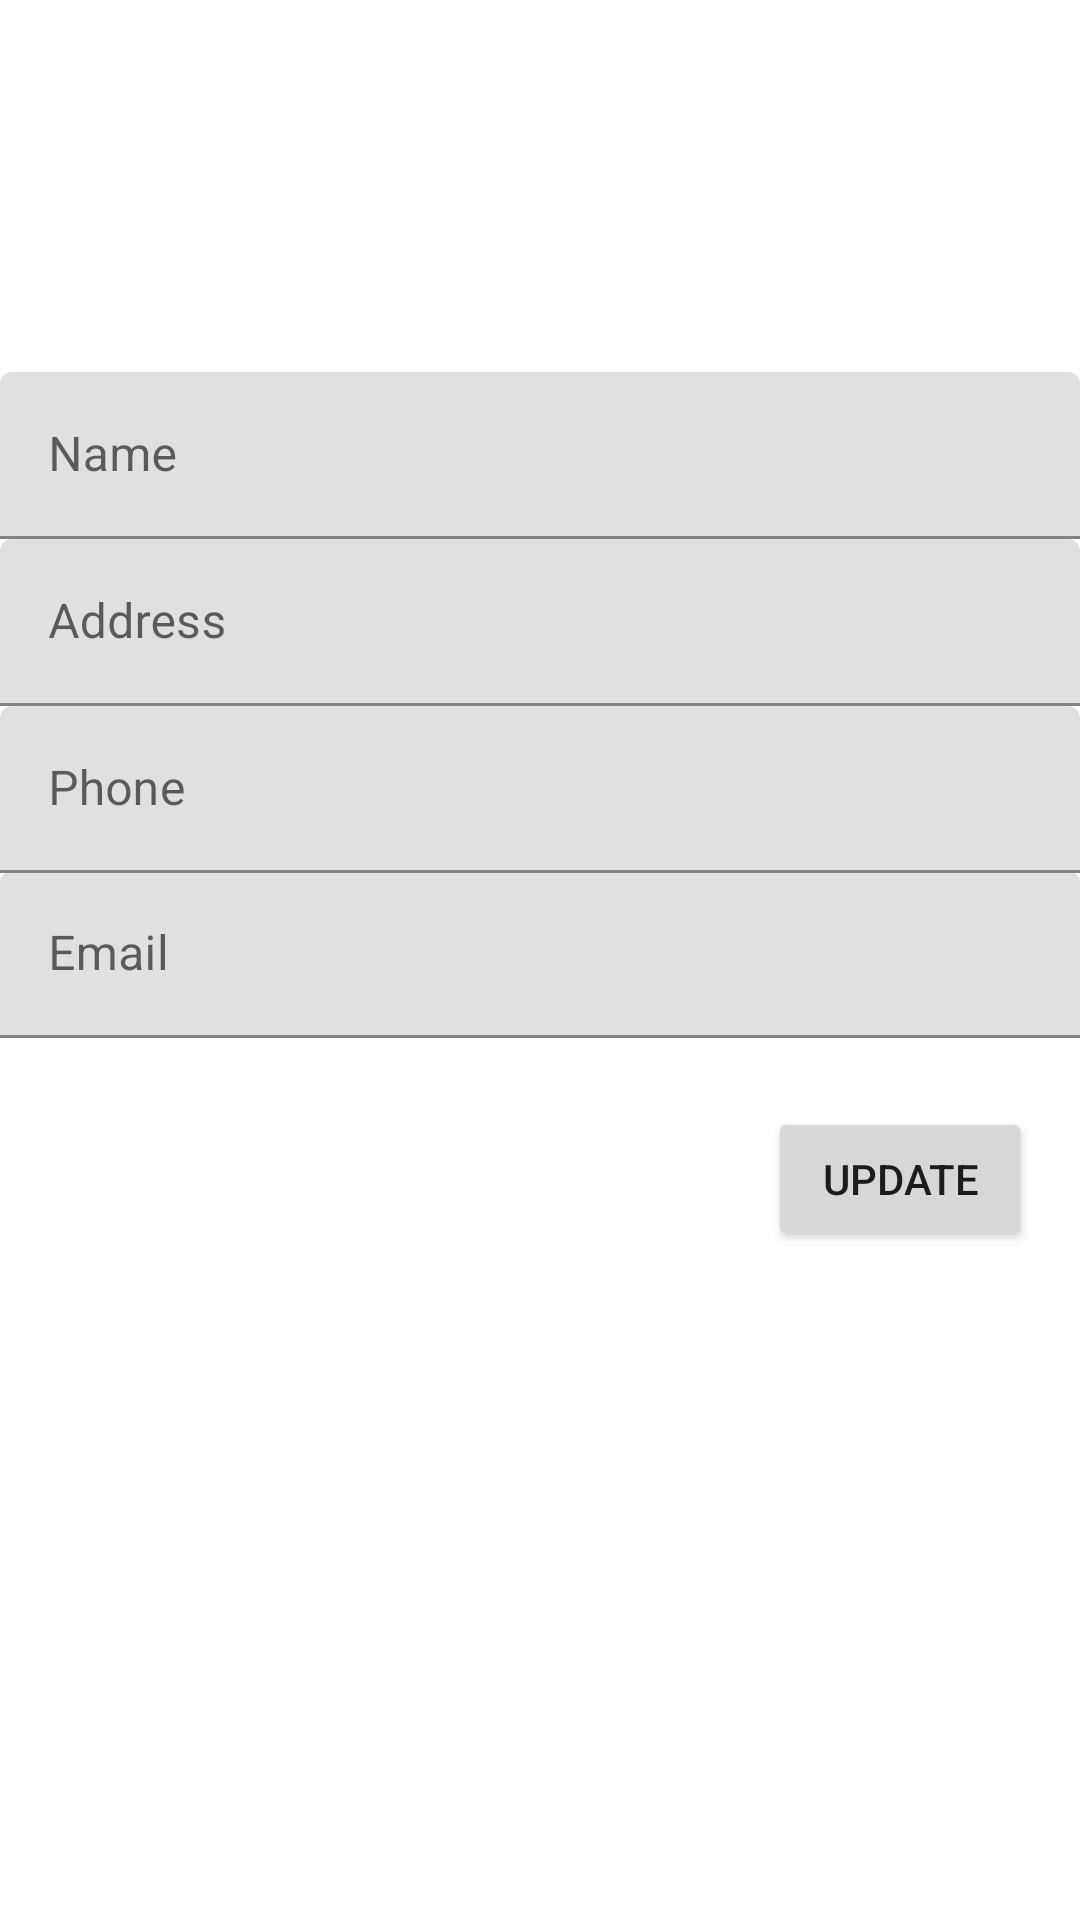

Write the Android layout XML for this screen, with the resource values it uses.
<!-- AndroidManifest.xml: application theme Theme.Adv160420002UTS -->
<!-- res/layout/fragment_edit_profile.xml -->
<?xml version="1.0" encoding="utf-8"?>
<FrameLayout xmlns:android="http://schemas.android.com/apk/res/android"
    xmlns:app="http://schemas.android.com/apk/res-auto"
    xmlns:tools="http://schemas.android.com/tools"
    android:layout_width="match_parent"
    android:layout_height="match_parent"
    tools:context=".view.EditProfileFragment">

    <androidx.constraintlayout.widget.ConstraintLayout
        android:layout_width="match_parent"
        android:layout_height="match_parent">

        <Button
            android:id="@+id/btnUpdate"
            app:layout_constraintEnd_toEndOf="parent"
            app:layout_constraintTop_toBottomOf="@+id/textInputLayout"
            android:layout_width="wrap_content"
            android:layout_height="wrap_content"
            android:layout_marginTop="23dp"
            android:layout_marginEnd="16dp"
            android:text="Update" />

        <com.google.android.material.textfield.TextInputLayout
            android:id="@+id/textInputLayout"
            app:layout_constraintEnd_toEndOf="parent"
            app:layout_constraintStart_toStartOf="parent"
            app:layout_constraintTop_toTopOf="@+id/textInputLayout3"
            android:layout_width="0dp"
            android:layout_height="wrap_content"
            android:layout_marginTop="55dp">

            <com.google.android.material.textfield.TextInputEditText
                android:id="@+id/txtEditEmail"
                android:layout_width="match_parent"
                android:layout_height="wrap_content"
                android:hint="Email" />
        </com.google.android.material.textfield.TextInputLayout>

        <ImageView
            android:id="@+id/imageViewEditProfile"
            android:layout_width="wrap_content"
            android:layout_height="wrap_content"
            android:layout_marginTop="52dp"
            app:layout_constraintEnd_toEndOf="parent"
            app:layout_constraintHorizontal_bias="0.498"
            app:layout_constraintStart_toStartOf="parent"
            app:layout_constraintTop_toTopOf="parent"
            tools:src="@tools:sample/avatars" />

        <com.google.android.material.textfield.TextInputLayout
            android:id="@+id/textInputLayout2"
            app:layout_constraintEnd_toEndOf="parent"
            app:layout_constraintStart_toStartOf="parent"
            app:layout_constraintTop_toBottomOf="@+id/textInputLayout4"
            android:layout_width="0dp"
            android:layout_height="wrap_content">

            <com.google.android.material.textfield.TextInputEditText
                android:id="@+id/txtEditAddress"
                android:layout_width="match_parent"
                android:layout_height="wrap_content"
                android:hint="Address" />
        </com.google.android.material.textfield.TextInputLayout>

        <com.google.android.material.textfield.TextInputLayout
            android:id="@+id/textInputLayout3"
            app:layout_constraintEnd_toEndOf="parent"
            app:layout_constraintStart_toStartOf="parent"
            app:layout_constraintTop_toBottomOf="@+id/textInputLayout2"
            android:layout_width="0dp"
            android:layout_height="wrap_content">

            <com.google.android.material.textfield.TextInputEditText
                android:id="@+id/txtEditPhone"
                android:layout_width="match_parent"
                android:layout_height="wrap_content"
                android:hint="Phone" />

        </com.google.android.material.textfield.TextInputLayout>

        <com.google.android.material.textfield.TextInputLayout
            android:id="@+id/textInputLayout4"
            app:layout_constraintEnd_toEndOf="parent"
            app:layout_constraintStart_toStartOf="parent"
            app:layout_constraintTop_toBottomOf="@+id/imageViewEditProfile"
            android:layout_width="0dp"
            android:layout_height="wrap_content"
            android:layout_marginTop="72dp">

            <com.google.android.material.textfield.TextInputEditText
                android:id="@+id/txtEditName"
                android:layout_width="match_parent"
                android:layout_height="wrap_content"
                android:hint="Name" />
        </com.google.android.material.textfield.TextInputLayout>

    </androidx.constraintlayout.widget.ConstraintLayout>
</FrameLayout>
<!-- resources referenced by this layout -->
<resources>
  <style name="Theme.Adv160420002UTS" parent="Theme.MaterialComponents.DayNight.DarkActionBar">
          
          <item name="colorPrimary">@color/purple_500</item>
          <item name="colorPrimaryVariant">@color/purple_700</item>
          <item name="colorOnPrimary">@color/white</item>
          
          <item name="colorSecondary">@color/teal_200</item>
          <item name="colorSecondaryVariant">@color/teal_700</item>
          <item name="colorOnSecondary">@color/black</item>
          
          <item name="android:statusBarColor">?attr/colorPrimaryVariant</item>
          
      </style>
  <!-- not gathered from this repository: default colours our renderer supplied (Android Studio template values) -->
  <color name="purple_500">#FF6200EE</color>
  <color name="purple_700">#FF3700B3</color>
  <color name="teal_200">#FF03DAC5</color>
  <color name="teal_700">#FF018786</color>
  <color name="black">#FF000000</color>
  <color name="white">#FFFFFFFF</color>
</resources>
